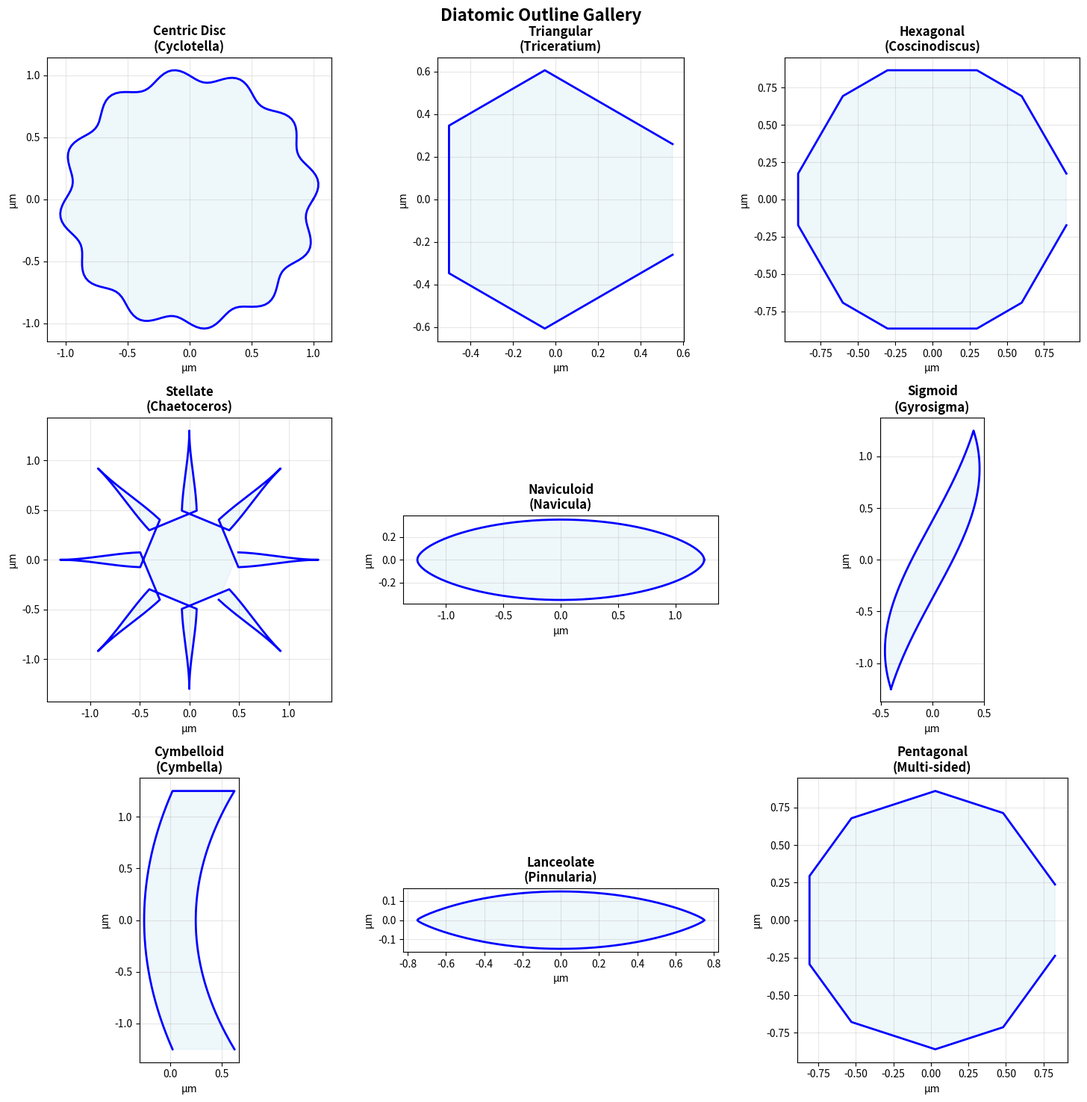
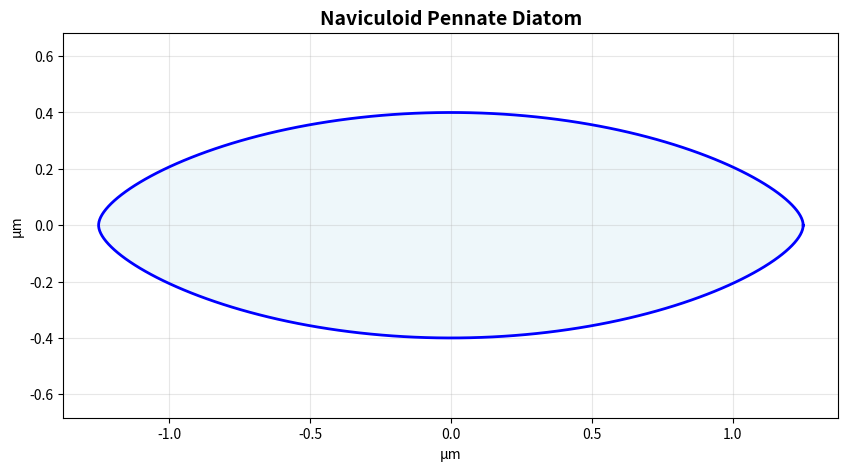

Recreate these plots in Python, in order.
"""
DIATOMIC - Parametric Diatom Outline Generator
Generate mathematical diatom outlines with Fourier descriptors
"""

import numpy as np
import matplotlib.pyplot as plt
from typing import Tuple, List

class DiatomOutline:
    """Base class for parametric diatom outlines"""
    
    def __init__(self, n_points: int = 200):
        self.n_points = n_points
        self.t = np.linspace(0, 2 * np.pi, n_points)
    
    def get_outline(self) -> Tuple[np.ndarray, np.ndarray]:
        """Override in subclasses to return (x, y) coordinates"""
        raise NotImplementedError


class CentricDisc(DiatomOutline):
    """Circular centric diatom (Cyclotella-like)"""
    
    def __init__(self, radius: float = 1.0, wobble: float = 0.0, n_points: int = 200):
        super().__init__(n_points)
        self.radius = radius
        self.wobble = wobble
    
    def get_outline(self) -> Tuple[np.ndarray, np.ndarray]:
        r = self.radius * (1 + self.wobble * np.sin(12 * self.t))
        x = r * np.cos(self.t)
        y = r * np.sin(self.t)
        return x, y


class CentricPolygon(DiatomOutline):
    """Polygonal centric diatom (Triceratium-like triangle)"""
    
    def __init__(self, n_sides: int = 3, radius: float = 1.0, 
                 corner_roundness: float = 0.2, n_points: int = 200):
        super().__init__(n_points)
        self.n_sides = n_sides
        self.radius = radius
        self.corner_roundness = corner_roundness
    
    def get_outline(self) -> Tuple[np.ndarray, np.ndarray]:
        # Approximate polygon with rounded corners
        angle_step = 2 * np.pi / self.n_sides
        corners = np.array([
            [self.radius * np.cos(i * angle_step), 
             self.radius * np.sin(i * angle_step)]
            for i in range(self.n_sides)
        ])
        
        # Interpolate between corners with rounding
        x, y = [], []
        for i in range(self.n_sides):
            c1 = corners[i]
            c2 = corners[(i + 1) % self.n_sides]
            
            # Straight edge
            edge_t = np.linspace(self.corner_roundness, 1 - self.corner_roundness, 
                                 self.n_points // self.n_sides)
            edge_x = c1[0] + (c2[0] - c1[0]) * edge_t
            edge_y = c1[1] + (c2[1] - c1[1]) * edge_t
            
            x.extend(edge_x)
            y.extend(edge_y)
        
        return np.array(x), np.array(y)


class PennateNaviculoid(DiatomOutline):
    """Boat-shaped pennate diatom (Navicula-like)"""
    
    def __init__(self, length: float = 2.0, width: float = 0.6,
                 end_taper: float = 0.3, n_points: int = 200):
        super().__init__(n_points)
        self.length = length
        self.width = width
        self.end_taper = end_taper
    
    def get_outline(self) -> Tuple[np.ndarray, np.ndarray]:
        # Ellipse with tapered ends
        t_half = self.t[self.t <= np.pi]
        t_half_norm = t_half / np.pi  # 0 to 1
        
        # Width varies along length (tapers at ends)
        width_profile = 1.0 - self.end_taper * (
            np.abs(t_half_norm - 0.5) * 2
        ) ** 2
        
        # Top half
        x_top = self.length * 0.5 * np.cos(t_half)
        y_top = self.width * 0.5 * np.sin(t_half) * width_profile
        
        # Bottom half (mirror)
        x_bottom = x_top[::-1]
        y_bottom = -y_top[::-1]
        
        x = np.concatenate([x_top, x_bottom])
        y = np.concatenate([y_top, y_bottom])
        
        return x, y


class PennateSigmoid(DiatomOutline):
    """S-curved pennate diatom"""
    
    def __init__(self, length: float = 2.0, width: float = 0.4,
                 curve_amplitude: float = 0.3, n_points: int = 200):
        super().__init__(n_points)
        self.length = length
        self.width = width
        self.curve_amplitude = curve_amplitude
    
    def get_outline(self) -> Tuple[np.ndarray, np.ndarray]:
        # Create S-curve along the length
        y_center = np.linspace(-self.length/2, self.length/2, self.n_points//2)
        x_offset = self.curve_amplitude * np.sin(np.pi * y_center / self.length)
        
        # Width perpendicular to curve
        width_profile = self.width * (1 - (y_center / (self.length/2)) ** 2)
        
        # Top edge
        x_top = x_offset + width_profile / 2
        y_top = y_center
        
        # Bottom edge (reversed)
        x_bottom = x_offset[::-1] - width_profile[::-1] / 2
        y_bottom = y_center[::-1]
        
        x = np.concatenate([x_top, x_bottom])
        y = np.concatenate([y_top, y_bottom])
        
        return x, y


class PennateCymbelloid(DiatomOutline):
    """Banana/crescent shaped pennate (dorsiventral)"""
    
    def __init__(self, length: float = 2.0, width: float = 0.5,
                 dorsal_curve: float = 0.4, n_points: int = 200):
        super().__init__(n_points)
        self.length = length
        self.width = width
        self.dorsal_curve = dorsal_curve
    
    def get_outline(self) -> Tuple[np.ndarray, np.ndarray]:
        y_center = np.linspace(-self.length/2, self.length/2, self.n_points//2)
        
        # Asymmetric curve (dorsal side more curved)
        curve = self.dorsal_curve * (y_center / (self.length/2)) ** 2
        
        # Width varies
        width_profile = self.width * (1 - 0.5 * (y_center / (self.length/2)) ** 2)
        
        # Dorsal (upper) edge - more curved
        x_dorsal = curve + width_profile / 2
        y_dorsal = y_center
        
        # Ventral (lower) edge - flatter
        x_ventral = curve[::-1] * 0.3 - width_profile[::-1] / 2
        y_ventral = y_center[::-1]
        
        x = np.concatenate([x_dorsal, x_ventral])
        y = np.concatenate([y_dorsal, y_ventral])
        
        return x, y


class CentricStellate(DiatomOutline):
    """Star-shaped centric with radiating processes"""
    
    def __init__(self, disc_radius: float = 0.5, process_length: float = 1.0,
                 n_arms: int = 8, n_points: int = 200):
        super().__init__(n_points)
        self.disc_radius = disc_radius
        self.process_length = process_length
        self.n_arms = n_arms
    
    def get_outline(self) -> Tuple[np.ndarray, np.ndarray]:
        x, y = [], []
        points_per_arm = self.n_points // self.n_arms
        
        for i in range(self.n_arms):
            angle = 2 * np.pi * i / self.n_arms
            angle_next = 2 * np.pi * (i + 1) / self.n_arms
            
            # Process extends from disc
            t_arm = np.linspace(0, 1, points_per_arm // 2)
            r_arm = self.disc_radius + self.process_length * t_arm
            
            # Arm outline
            for r, t in zip(r_arm, t_arm):
                # Taper the arm
                width = 0.15 * (1 - t)
                a1 = angle + width * (1 - t)
                a2 = angle - width * (1 - t)
                
                x.append(r * np.cos(a1))
                y.append(r * np.sin(a1))
            
            # Return along other side of arm
            for r, t in zip(r_arm[::-1], t_arm[::-1]):
                width = 0.15 * (1 - t)
                a = angle - width * (1 - t)
                x.append(r * np.cos(a))
                y.append(r * np.sin(a))
        
        return np.array(x), np.array(y)


def generate_gallery():
    """Generate a gallery of all diatom types"""
    fig, axes = plt.subplots(3, 3, figsize=(15, 15))
    fig.suptitle('Diatomic Outline Gallery', fontsize=16, fontweight='bold')
    
    diatoms = [
        (CentricDisc(radius=1.0, wobble=0.05), "Centric Disc\n(Cyclotella)"),
        (CentricPolygon(n_sides=3, corner_roundness=0.3), "Triangular\n(Triceratium)"),
        (CentricPolygon(n_sides=6, corner_roundness=0.2), "Hexagonal\n(Coscinodiscus)"),
        (CentricStellate(n_arms=8, process_length=0.8), "Stellate\n(Chaetoceros)"),
        (PennateNaviculoid(length=2.5, width=0.7), "Naviculoid\n(Navicula)"),
        (PennateSigmoid(length=2.5, curve_amplitude=0.4), "Sigmoid\n(Gyrosigma)"),
        (PennateCymbelloid(length=2.5, dorsal_curve=0.5), "Cymbelloid\n(Cymbella)"),
        (PennateNaviculoid(length=1.5, width=0.3, end_taper=0.8), "Lanceolate\n(Pinnularia)"),
        (CentricPolygon(n_sides=5, corner_roundness=0.25), "Pentagonal\n(Multi-sided)")
    ]
    
    for ax, (diatom, title) in zip(axes.flat, diatoms):
        x, y = diatom.get_outline()
        
        ax.plot(x, y, 'b-', linewidth=2)
        ax.fill(x, y, alpha=0.2, color='lightblue')
        ax.set_aspect('equal')
        ax.grid(True, alpha=0.3)
        ax.set_title(title, fontweight='bold')
        ax.set_xlabel('μm')
        ax.set_ylabel('μm')
    
    plt.tight_layout()
    plt.savefig('diatom_outlines_gallery.png', dpi=150, bbox_inches='tight')
    print("Gallery saved as 'diatom_outlines_gallery.png'")


def export_outline_to_json(diatom: DiatomOutline, filename: str):
    """Export outline to JSON for use in web viewer"""
    import json
    
    x, y = diatom.get_outline()
    
    data = {
        "type": diatom.__class__.__name__,
        "n_points": len(x),
        "outline": {
            "x": x.tolist(),
            "y": y.tolist()
        }
    }
    
    with open(filename, 'w') as f:
        json.dump(data, f, indent=2)
    
    print(f"Outline exported to {filename}")


def example_usage():
    """Example usage of the outline generators"""
    
    # Generate individual diatom
    diatom = PennateNaviculoid(length=2.5, width=0.8, end_taper=0.4)
    x, y = diatom.get_outline()
    
    plt.figure(figsize=(10, 5))
    plt.plot(x, y, 'b-', linewidth=2)
    plt.fill(x, y, alpha=0.2, color='lightblue')
    plt.axis('equal')
    plt.grid(True, alpha=0.3)
    plt.title('Naviculoid Pennate Diatom', fontsize=14, fontweight='bold')
    plt.xlabel('μm')
    plt.ylabel('μm')
    plt.savefig('example_naviculoid.png', dpi=150, bbox_inches='tight')
    print("Example saved as 'example_naviculoid.png'")
    
    # Export to JSON
    export_outline_to_json(diatom, 'naviculoid_outline.json')


if __name__ == "__main__":
    # Generate full gallery
    generate_gallery()
    
    # Generate example
    example_usage()
